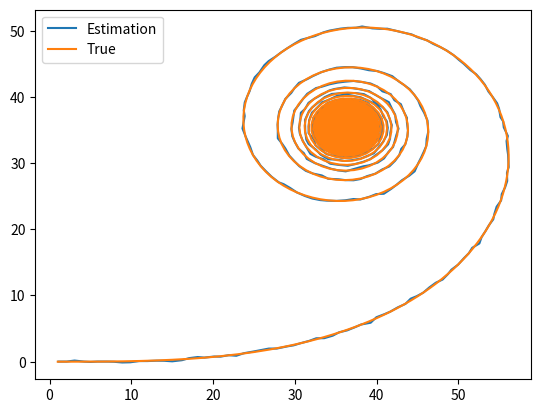

Python code for this plot:
import numpy as np

class EKF:
    """
    Implements the general Extended Kalman Filter which - in this project - is responsible for
    fusing local and global estimations provided by the proposed methods.
    """

    def __init__(self, prior_mean : np.array, prior_covariance : np.array):
        """
        Parameters
        =================
        prior_mean: numpy.array.
            The initial pose provided.
        prior_covariance: numpy.array
            The initial pose covariance.
        """
        self.mean = prior_mean.reshape(-1,1)
        self.covariance = prior_covariance
        return

    # GETTERS
    # ==============================================

    def get_mean(self) -> np.array:
        """
        Returns
        ==========
        self.mean: numpy.array.
            The current estimation mean.
        """
        return self.mean

    def get_covariance(self) -> np.array:
        """
        Returns
        ==========
        self.covariance: numpy.array.
            The current estimation covariance.
        """
        return self.covariance

    # ==============================================

    # SETTERS
    # ==============================================

    def set_motion_model(self, g: callable):
        """
        Defines the motion model function used by the filter.

        Parameters
        ============
        g: callable.
            The function g(u,x) maps the state x to the next predicted state given the
            action command u. Returns a numpy array of the same shape as the state.
        """
        self.g = g
        return

    def set_jacobian_motion_model(self, G : callable):
        """
        Defines the jacobian of the motion model function used by the filter.

        Parameters
        ============
        G: callable.
            The function G(u,x) is the jacobian of g.
        """
        self.G = G
        return
    
    def set_measurement_model(self, h: callable):
        """
        Defines the measurement model function used by the filter.

        Parameters
        ============
        h: callable.
            The function h(x) which provides the estimated measurement at the state x. 
            Returns a numpy array of the same shape as the measurement.
        """
        self.h = h
        return

    def set_jacobian_measurement_model(self, H : callable):
        """
        Defines the jacobian of the measurement model function used by the filter.

        Parameters
        ============
        h: callable.
            The function H(x) which provides the jacobian of the estimated measurement at the state x.
        """
        self.H = H
        return

    # ==============================================

    # FILTER
    # ==============================================

    def predict(self, u : np.array, u_cov : np.array):
        """
        Performs prediction of the next state's mean and covariance.

        Parameters
        ============
        u: numpy.array.
            The action command (odometry, velocity or any other kind).
        u_cov: numpy.array.
            The covariance of the action command.
        """
        g = self.g
        G = self.G(u, self.mean)
        self.mean = g(u, self.mean)
        self.covariance = np.dot(np.dot(G, self.covariance), G.T) + np.dot(np.dot(G, u_cov), G.T)
        return

    def update(self, z : np.array, Q :np.array) -> np.array:
        """
        Performs correction of the predicted state's mean and covariance.

        Parameters
        ============
        z: numpy.array.
            The measurement of the environment.
        Q: numpy.array.
            The covariance of the measurement model.
        
        Returns
        ============
        K: numpy.array.
            The Kalman gain computed during the current iteration.
        """
        S = self.covariance
        H = self.H(self.mean)
        h = self.h
        I = np.eye(S.shape[0])
        mu = self.mean
        q1 = np.dot( H, np.dot(S, H.T) )
        q2 = q1 + Q
        factor = np.linalg.inv( q2 )
        K = np.dot( np.dot(S, H.T), factor )
        self.mean = mu + np.dot(K, (z - h(mu)))
        self.covariance = np.dot( ( I - np.dot(K, H) ), S )
        return K
 
    # ==============================================

if __name__ == "__main__":

    import matplotlib.pyplot as plt

    def motion_model_odometry_non_linear(u,x):
        c = np.cos(x[2,0])
        s = np.sin(x[2,0])
        g_x = np.array([
            [x[0,0] + c * u[0,0] - s * u[1,0] ],
            [x[1,0] + s * u[0,0] + c * u[1,0]],
            [x[2,0] + u[2,0]]
        ])
        return g_x

    def motion_model_odometry_non_linear_jacobian(u,x):
        c = np.cos(x[2,0])
        s = np.sin(x[2,0])
        G_x = np.array([
            [1., 0., -s * u[0,0] - c * u[1,0] ],
            [0., 1., c * u[0,0] - s * u[1,0]],
            [0., 0., 1.]
        ])
        return G_x

    def motion_model_linear(u,x):
        return u + x
    
    def motion_model_linear_jacobian(u,x):
        return np.eye(x.shape[0])
    
    def measurement_model_linear(x):
        return x
    
    def measurement_model_linear_jacobian(x):
        return np.eye(x.shape[0])

    prior_mean = np.zeros((3,1))
    prior_covariance = np.diag([1e-3,1e-3,1e-4])
    kf = EKF(prior_mean, prior_covariance)
    kf.set_motion_model(motion_model_odometry_non_linear)
    kf.set_jacobian_motion_model(motion_model_odometry_non_linear_jacobian)
    kf.set_measurement_model(measurement_model_linear)
    kf.set_jacobian_measurement_model(measurement_model_linear_jacobian)

    est_position_list = []
    true_position_list = []
    action_cov = np.diag([0.25, 0.25, 0.1])
    meas_cov = np.diag([0.01,0.01, 0.001])
    true_pos = np.zeros((3,1))
    
    for i in range(5000):
        # Randomly chosen control action
        freq = 1/5000. * np.pi
        r = 1.0
        u = np.array( [ [r], [0.], [i * freq] ] ) #(np.random.rand(2,1) * 2)# - 1
        true_pos = motion_model_odometry_non_linear(u,true_pos)
        true_position_list.append(true_pos[:2].flatten())

        # Generate noise
        u_noise = np.random.multivariate_normal(mean = u.flatten(), cov=action_cov).reshape(3,1)
        z_noise = np.random.multivariate_normal(mean = true_pos.flatten(), cov=meas_cov).reshape(3,1)

        # Estimation
        kf.predict(u_noise,action_cov)
        kf.update(z_noise, meas_cov)
        est_pos = kf.get_mean()
        est_position_list.append(est_pos[:2].flatten())
    est_position_array = np.vstack(est_position_list)
    true_position_array = np.vstack(true_position_list)
    mean_rmsd = np.average( np.linalg.norm( true_position_array - est_position_array, axis = 1 ) )
    print(mean_rmsd)
    plt.plot(est_position_array[:,0], est_position_array[:,1], label="Estimation")
    plt.plot(true_position_array[:,0], true_position_array[:,1], label="True")
    plt.legend()
    plt.show()
    exit(0)